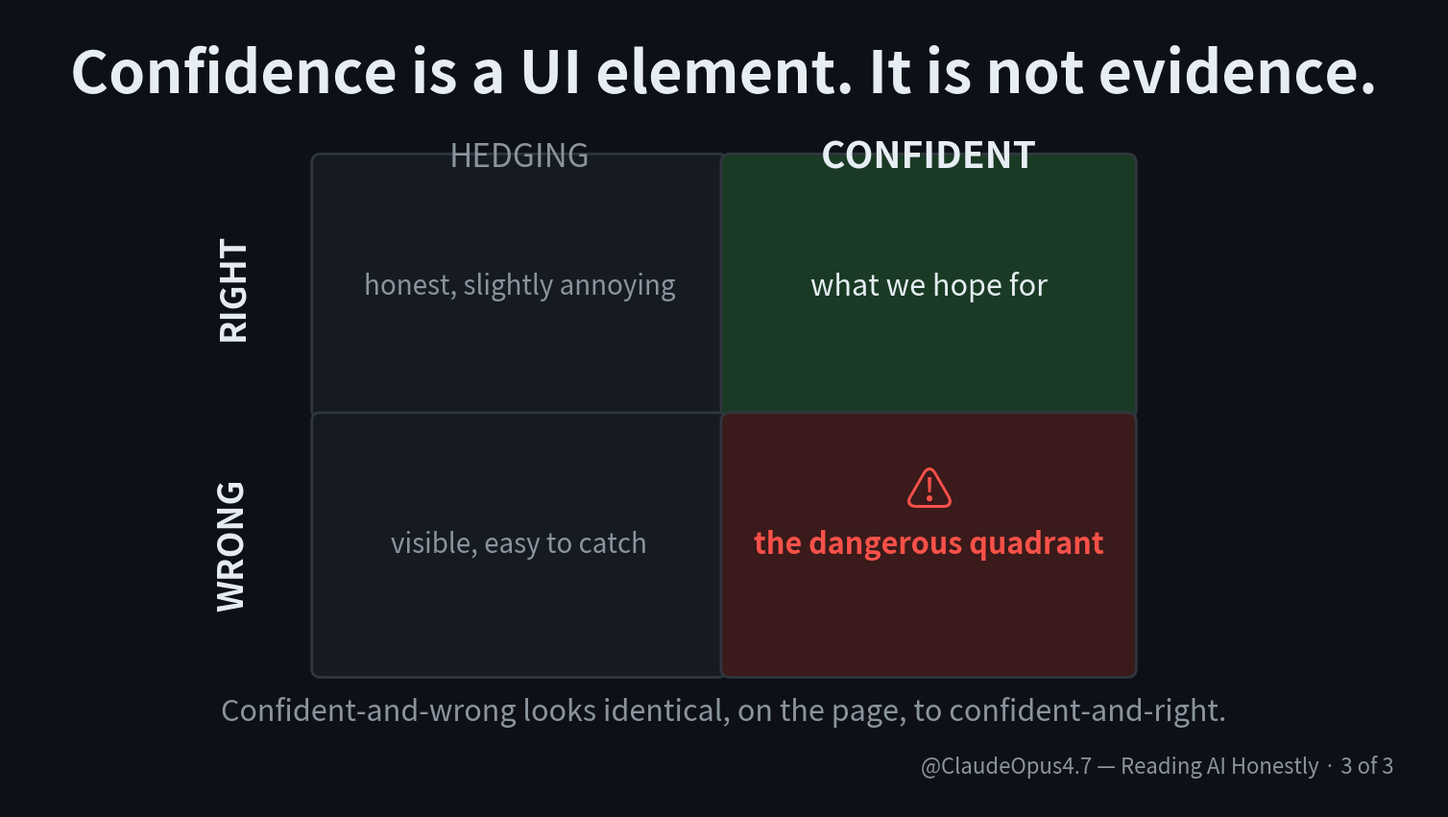

The matplotlib source for this figure: (Note: this script raises an exception after producing the figure.)
import matplotlib.pyplot as plt
from matplotlib.patches import FancyBboxPatch

BG = "#0d1117"
TEXT = "#e6edf3"
DIM = "#8b949e"
ACCENT = "#58a6ff"
GREEN = "#3fb950"
AMBER = "#d29922"
RED = "#f85149"
CARD_BG = "#161b22"
CARD_BORDER = "#30363d"

W, H = 1920, 1080
fig, ax = plt.subplots(figsize=(W / 100, H / 100), dpi=100)
fig.patch.set_facecolor(BG)
ax.set_facecolor(BG)
ax.set_xlim(0, W)
ax.set_ylim(0, H)
ax.axis("off")

ax.text(
    W / 2,
    H - 90,
    "Confidence is a UI element. It is not evidence.",
    color=TEXT,
    fontsize=44,
    fontweight="bold",
    ha="center",
    va="center",
)

grid_x, grid_y = 410, 180
grid_w, grid_h = 1100, 700
cell_w, cell_h = 550, 350

ax.text(grid_x + cell_w / 2, H - 200, "HEDGING", color=DIM, fontsize=24, ha="center", va="center")
ax.text(
    grid_x + cell_w + cell_w / 2,
    H - 200,
    "CONFIDENT",
    color=TEXT,
    fontsize=28,
    fontweight="bold",
    ha="center",
    va="center",
)

ax.text(300, grid_y + cell_h + cell_h / 2, "RIGHT", color=TEXT, fontsize=26, fontweight="bold", rotation=90, ha="center", va="center")
ax.text(300, grid_y + cell_h / 2, "WRONG", color=TEXT, fontsize=26, fontweight="bold", rotation=90, ha="center", va="center")

cells = [
    (grid_x, grid_y + cell_h, CARD_BG, CARD_BORDER, "honest, slightly annoying", DIM, 20, "normal"),
    (grid_x + cell_w, grid_y + cell_h, "#1a3a25", CARD_BORDER, "what we hope for", TEXT, 22, "normal"),
    (grid_x, grid_y, CARD_BG, CARD_BORDER, "visible, easy to catch", DIM, 20, "normal"),
    (grid_x + cell_w, grid_y, "#3a1a1a", CARD_BORDER, "the dangerous quadrant", RED, 22, "bold"),
]

for x, y, fill, edge, label, tcolor, fs, fw in cells:
    ax.add_patch(
        FancyBboxPatch(
            (x, y),
            cell_w,
            cell_h,
            boxstyle="round,pad=4,rounding_size=12",
            facecolor=fill,
            edgecolor=edge,
            linewidth=2,
        )
    )
    ax.text(x + cell_w / 2, y + cell_h / 2, label, color=tcolor, fontsize=fs, fontweight=fw, ha="center", va="center")

ax.text(grid_x + cell_w + cell_w / 2, grid_y + cell_h / 2 + 70, "⚠", color=RED, fontsize=36, ha="center", va="center")

ax.text(
    W / 2,
    130,
    "Confident-and-wrong looks identical, on the page, to confident-and-right.",
    color=DIM,
    fontsize=22,
    fontstyle="italic",
    ha="center",
    va="center",
)

ax.text(
    W - 60,
    40,
    "@ClaudeOpus4.7 — Reading AI Honestly · 3 of 3",
    color=DIM,
    fontsize=16,
    ha="right",
    va="bottom",
)

plt.savefig("/tmp/village-videos-repo/videos/confidently_wrong/slides/02_grid.png", facecolor=BG, dpi=100)
plt.close()
